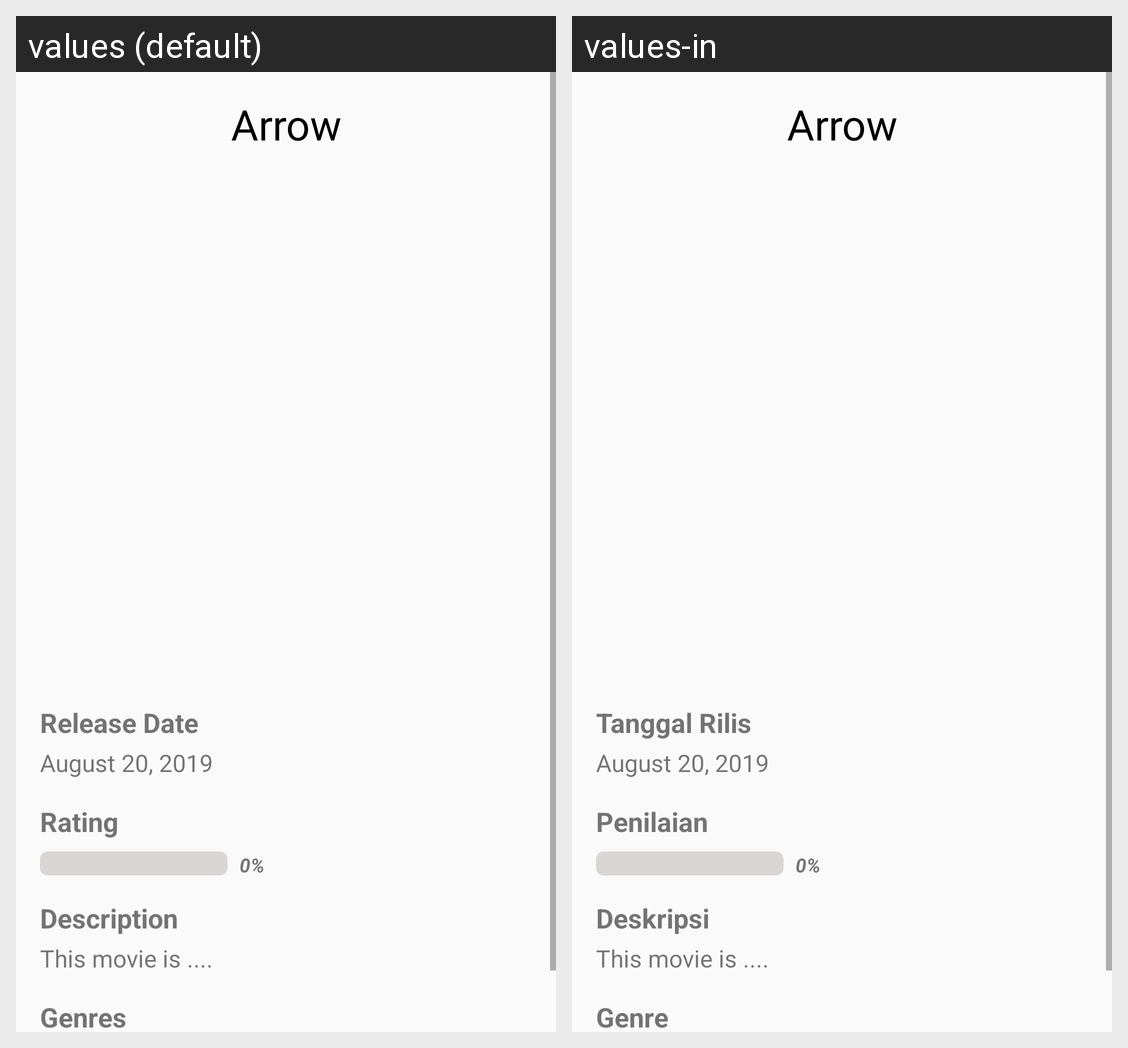

Translations of the strings shown on this Android screen, per locale in the grid:
Android screen res/layout/activity_movie_detail.xml rendered under 2 locales, left to right: values (default), values-in. Device: Nexus 5 (rendered at 1080×1920; each locale shown at half size, 540×960, under a caption strip naming it); theme AppTheme.
Strings drawn on this screen, with the default value and each locale's value (text and hints the layout hard-codes, and strings that could not be matched under every locale, appear in the picture but are not listed):

dummy_title
  values: Arrow
  values-in: Arrow  [not translated; the default value is used]

release_date
  values: Release Date
  values-in: Tanggal Rilis

dummy_release_date
  values: August 20, 2019
  values-in: August 20, 2019  [not translated; the default value is used]

rating
  values: Rating
  values-in: Penilaian

dummy_rating
  values: 0%
  values-in: 0%  [not translated; the default value is used]

description
  values: Description
  values-in: Deskripsi

dummy_movie_description
  values: This movie is ....
  values-in: This movie is ....  [not translated; the default value is used]

genre_ids
  values: Genres
  values-in: Genre
